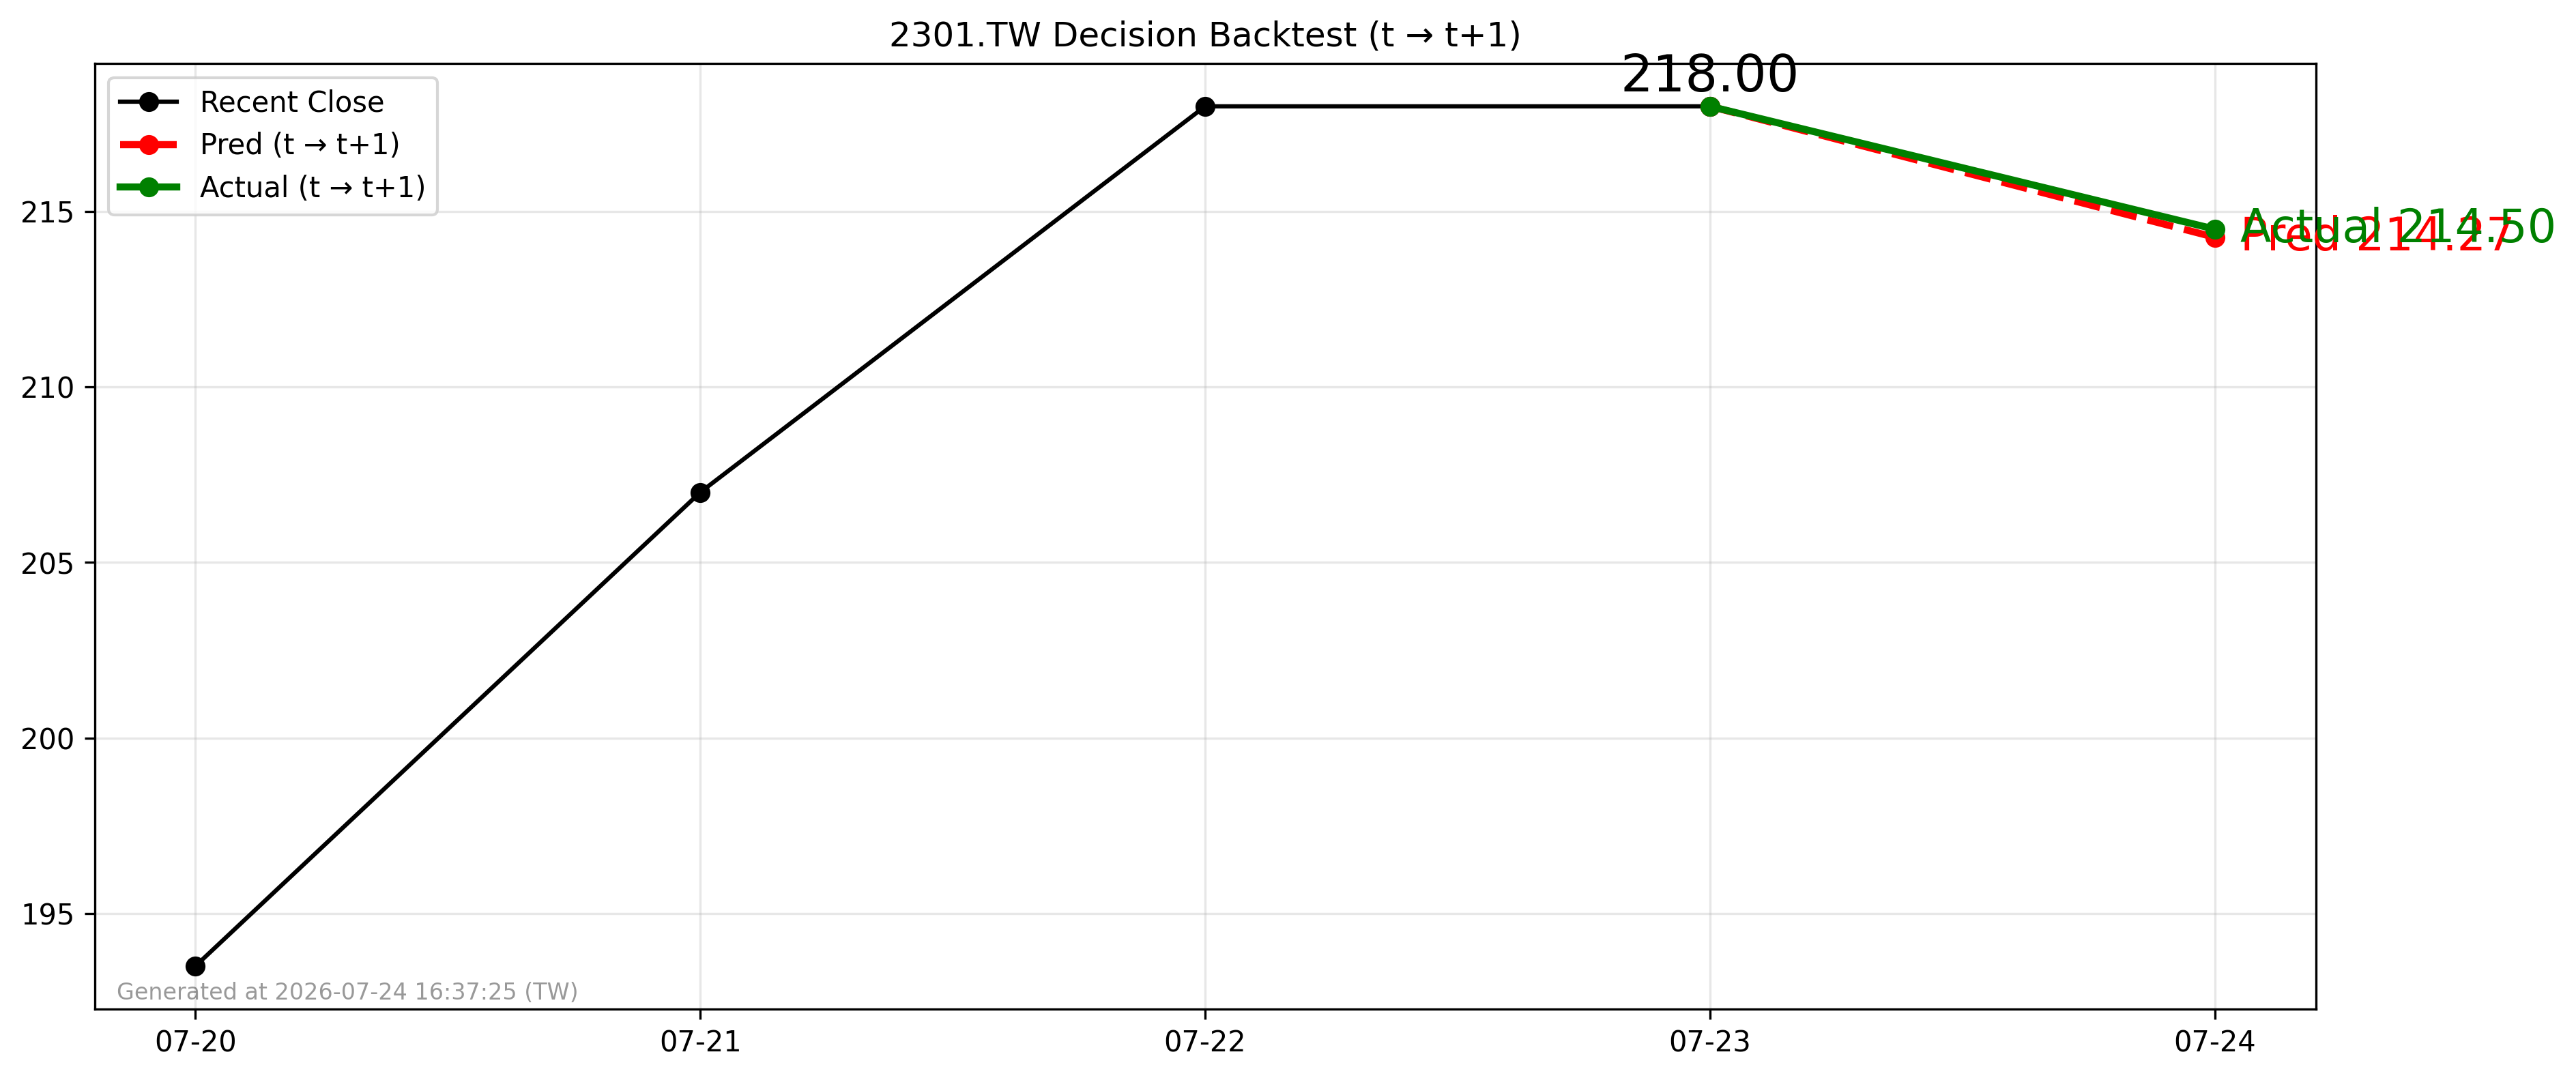

Data behind this chart, as committed beside it:
forecast_date, decision_day, close_t, pred_t1, actual_t1, direction_pred, direction_actual
2026-07-23, 2026-07-23, 218.0, 214.3, 214.5, -1, -1
